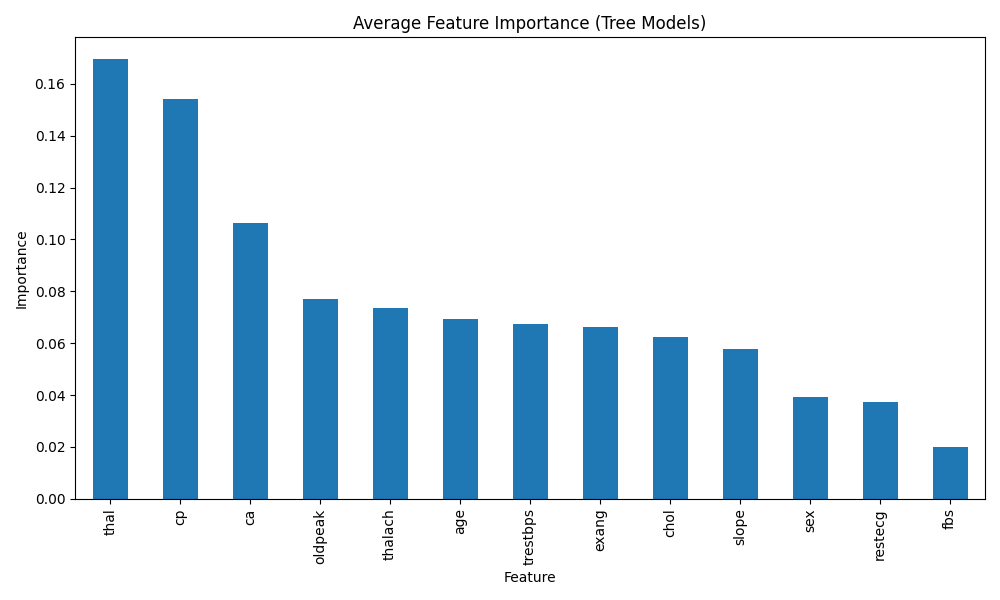

The data file committed next to this chart (first rows):
Feature, XGBoost, Random Forest, Extra Trees
age, 0.04292, 0.0878, 0.07685
sex, 0.05482, 0.02554, 0.03772
cp, 0.2007, 0.1398, 0.1217
trestbps, 0.04255, 0.08839, 0.07145
chol, 0.03468, 0.08635, 0.06571
fbs, 0.03327, 0.0083, 0.01844
restecg, 0.04105, 0.0273, 0.04305
thalach, 0.03621, 0.1084, 0.07641
exang, 0.06219, 0.05289, 0.08334
oldpeak, 0.0579, 0.1035, 0.06953
slope, 0.07813, 0.04001, 0.05539
ca, 0.1107, 0.1005, 0.108
thal, 0.2048, 0.1312, 0.1725
